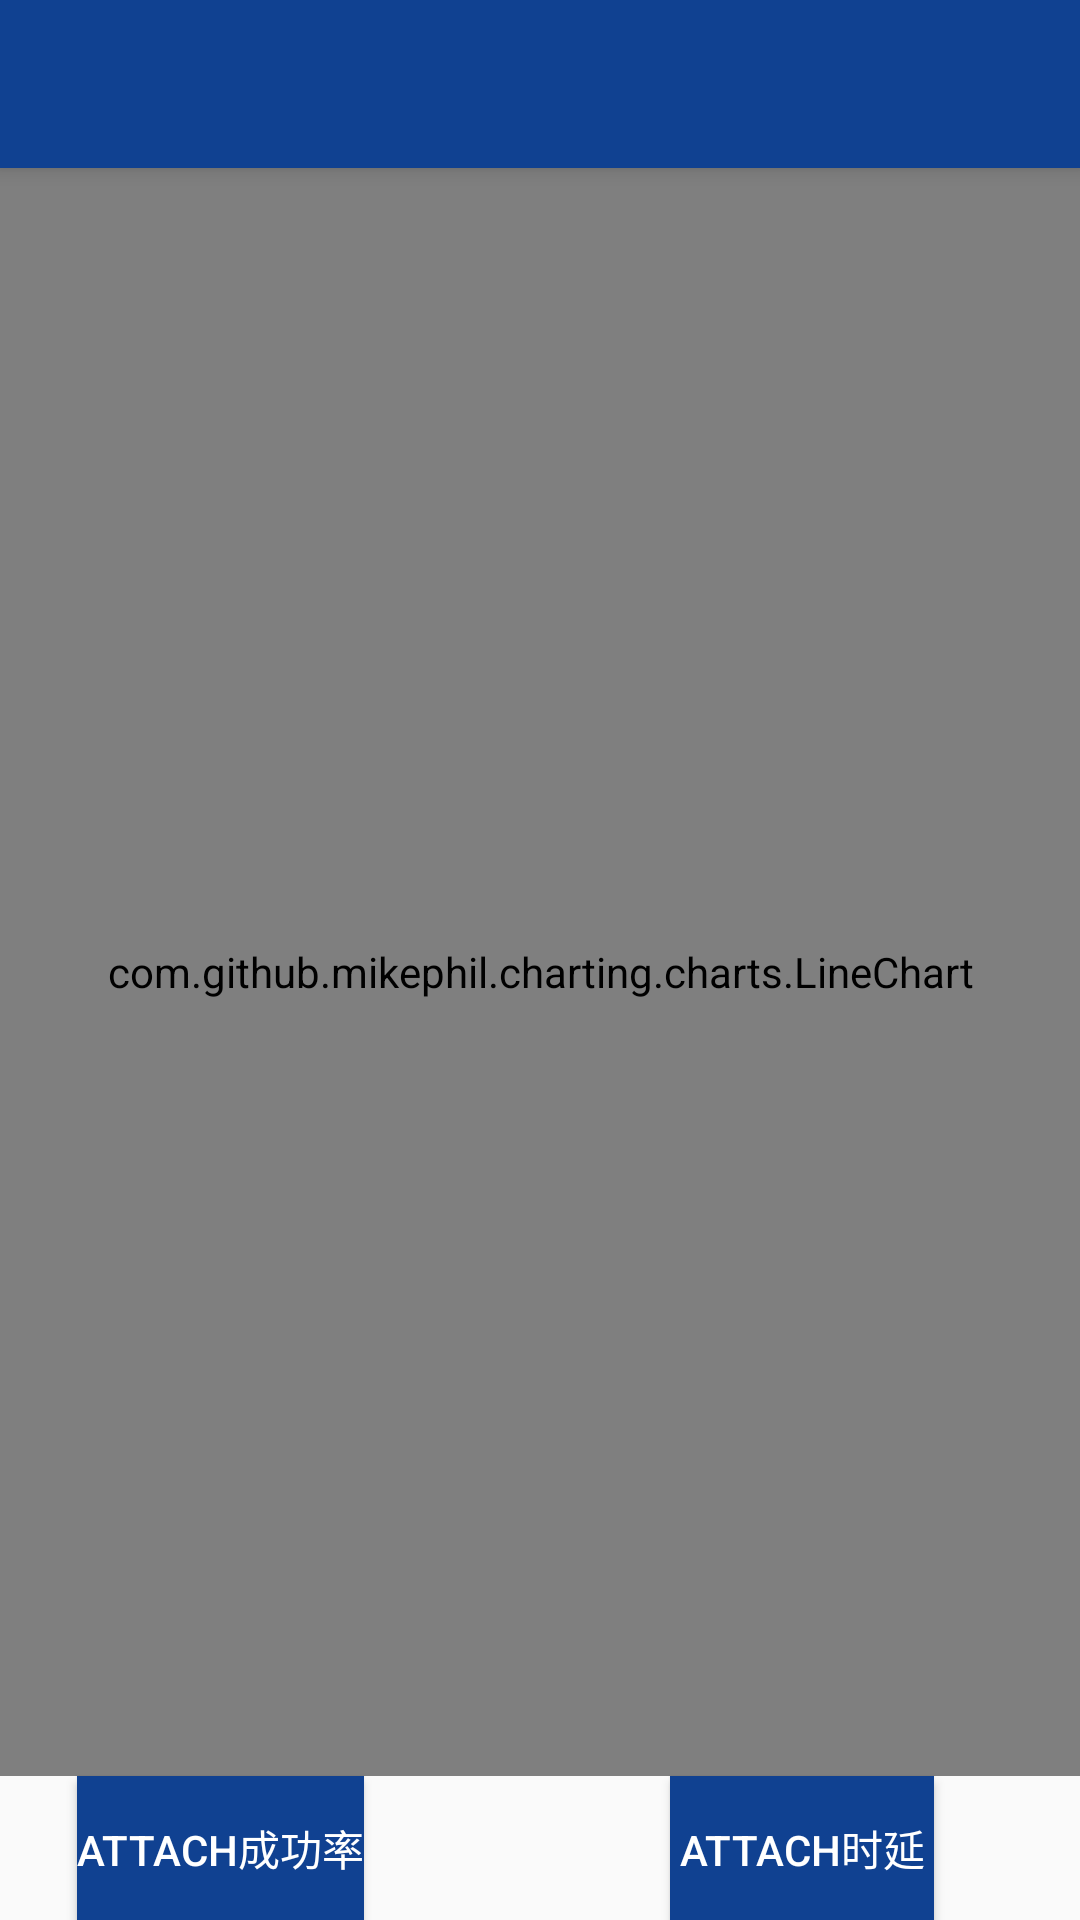

The Android layout XML behind this screen, and the referenced resources:
<!-- AndroidManifest.xml: activity theme chart.NoActionBar -->
<!-- res/layout/activity_attach.xml -->
<?xml version="1.0" encoding="utf-8"?>
<android.support.design.widget.CoordinatorLayout
    xmlns:android="http://schemas.android.com/apk/res/android"
    xmlns:app="http://schemas.android.com/apk/res-auto"
    xmlns:tools="http://schemas.android.com/tools"
    android:layout_width="match_parent"
    android:layout_height="match_parent"
    android:fitsSystemWindows="true"
    tools:context="com.example.administrator.myapplication.attachActivity">

    <android.support.design.widget.AppBarLayout
        android:layout_width="match_parent"
        android:layout_height="wrap_content"
        android:theme="@style/chart.AppBarOverlay">

        <android.support.v7.widget.Toolbar
            android:id="@+id/toolbar"
            android:layout_width="match_parent"
            android:layout_height="?attr/actionBarSize"
            android:background="?attr/colorPrimary"
            app:popupTheme="@style/chart.PopupOverlay"/>

    </android.support.design.widget.AppBarLayout>

    <include layout="@layout/content_attach"/>

</android.support.design.widget.CoordinatorLayout>
<!-- res/layout/content_attach.xml (included above) -->
<?xml version="1.0" encoding="utf-8"?>
<RelativeLayout
    xmlns:android="http://schemas.android.com/apk/res/android"
    xmlns:app="http://schemas.android.com/apk/res-auto"
    xmlns:tools="http://schemas.android.com/tools"
    android:id="@+id/content_attach"
    android:layout_width="match_parent"
    android:layout_height="match_parent"
    android:paddingBottom="@dimen/activity_vertical_margin"
    android:paddingLeft="@dimen/activity_horizontal_margin"
    android:paddingRight="@dimen/activity_horizontal_margin"
    android:paddingTop="@dimen/activity_vertical_margin"
    app:layout_behavior="@string/appbar_scrolling_view_behavior"
    tools:context="com.example.administrator.myapplication.attachActivity"
    tools:showIn="@layout/activity_attach">

    <com.github.mikephil.charting.charts.LineChart
        android:id="@+id/attach1_chart"
        android:layout_width="match_parent"
        android:layout_height="match_parent"
        android:layout_alignParentTop="true" android:layout_above="@+id/attach2"/>
    <Button
        android:text="Attach时延"
        android:layout_width="wrap_content"
        android:layout_height="wrap_content"
        android:id="@+id/attach2" android:layout_alignParentBottom="true"
        android:layout_alignParentEnd="true" android:layout_marginEnd="49dp"
        android:background="@color/colorPrimary"
        android:textColor="@android:color/background_light"/>
    <Button
        android:text="Attach成功率"
        android:layout_width="wrap_content"
        android:layout_height="wrap_content"
        android:id="@+id/attach1" android:layout_alignParentBottom="true"
        android:layout_alignParentStart="true" android:layout_marginStart="26dp"
        android:background="@color/colorPrimary"
        android:textColor="@android:color/background_light"/>

</RelativeLayout>
<!-- resources referenced by this layout -->
<resources>
  <color name="colorPrimary">#104191</color>
  <style name="chart.AppBarOverlay" parent="ThemeOverlay.AppCompat.Dark.ActionBar" />
  <style name="chart.PopupOverlay" parent="ThemeOverlay.AppCompat.Light" />
  <style name="chart.NoActionBar">
          <item name="windowActionBar">false</item>
          <item name="windowNoTitle">true</item>
      </style>
</resources>
